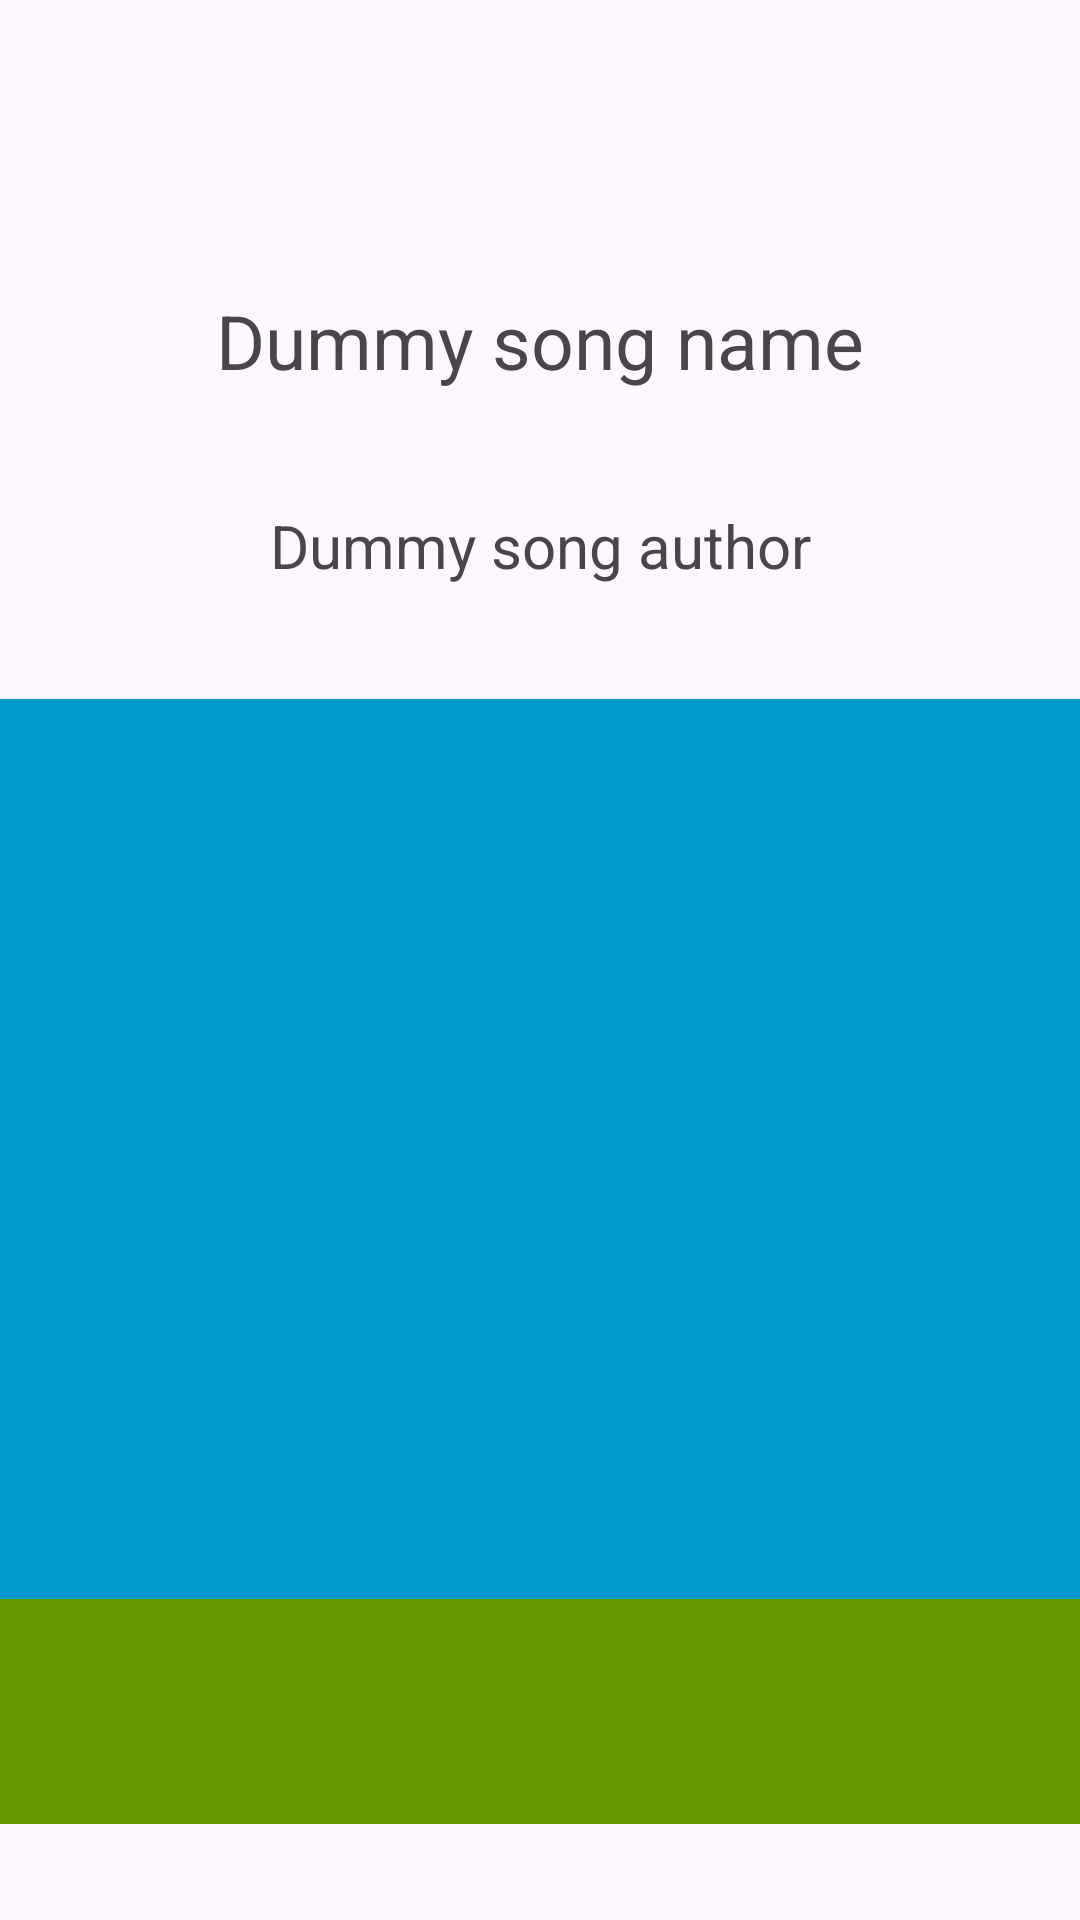

Layout XML and referenced resources for this Android screen:
<!-- AndroidManifest.xml: application theme Theme.ScoutMediaPlayer -->
<!-- res/layout/fragment_player.xml -->
<?xml version="1.0" encoding="utf-8"?>
<androidx.constraintlayout.widget.ConstraintLayout xmlns:android="http://schemas.android.com/apk/res/android"
    xmlns:app="http://schemas.android.com/apk/res-auto"
    xmlns:tools="http://schemas.android.com/tools"
    android:id="@+id/frameLayout"
    android:layout_width="match_parent"
    android:layout_height="match_parent"
    tools:context=".ui.PlayerFragment">

    <TextView
        android:id="@+id/song_name"
        android:layout_width="wrap_content"
        android:layout_height="wrap_content"
        android:layout_marginTop="32dp"
        android:text="Dummy song name"
        android:textSize="25sp"
        app:layout_constraintBottom_toBottomOf="@id/song_author"
        app:layout_constraintEnd_toEndOf="parent"
        app:layout_constraintStart_toStartOf="parent"
        app:layout_constraintTop_toTopOf="parent" />

    <TextView
        android:id="@+id/song_author"
        android:layout_width="wrap_content"
        android:layout_height="wrap_content"
        android:textSize="20sp"
        android:text="Dummy song author"
        app:layout_constraintEnd_toEndOf="parent"
        app:layout_constraintStart_toStartOf="parent"
        app:layout_constraintBottom_toTopOf="@id/song_cover"
        app:layout_constraintTop_toBottomOf="@id/song_name" />

    <ImageView
        android:id="@+id/song_cover"
        android:layout_width="match_parent"
        android:layout_height="300dp"
        android:src="@android:color/holo_blue_dark"
        app:layout_constraintBottom_toTopOf="@id/song_controls" />

    <LinearLayout
        android:id="@+id/song_controls"
        android:layout_width="match_parent"
        android:layout_height="75dp"
        android:layout_marginBottom="32dp"
        android:background="@android:color/holo_green_dark"
        android:orientation="horizontal"
        app:layout_constraintBottom_toBottomOf="parent"
        app:layout_constraintEnd_toEndOf="parent"
        app:layout_constraintStart_toStartOf="parent" />

</androidx.constraintlayout.widget.ConstraintLayout>
<!-- resources referenced by this layout -->
<resources>
  <style name="Theme.ScoutMediaPlayer" parent="Base.Theme.ScoutMediaPlayer" />
  <style name="Base.Theme.ScoutMediaPlayer" parent="Theme.Material3.DayNight.NoActionBar">
          
          
      </style>
</resources>
